Run: headless pygame with SDL's dummy video driver; simulated clock (each Clock.tick advances the game by its frame time, no real sleeping); random seed 0; keys injected as events and as key.get_pressed() state; no mouse input.
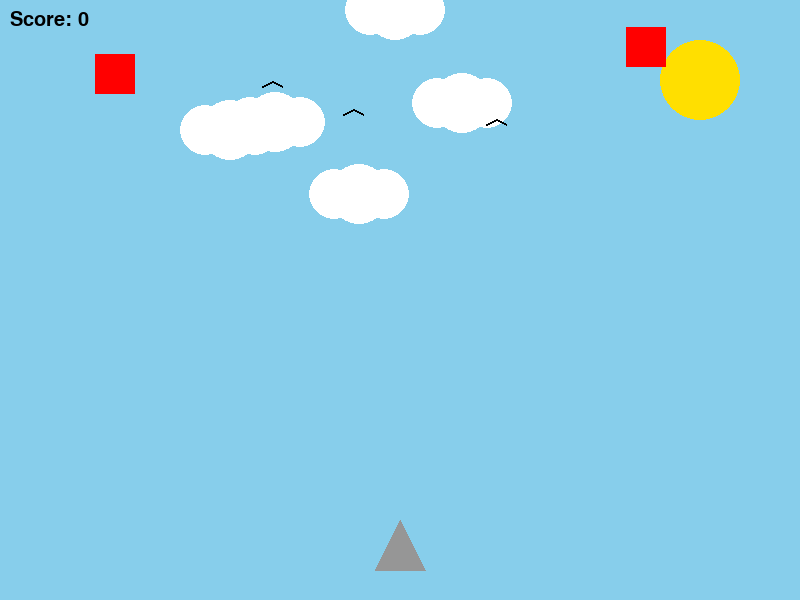
Frame 1 of 4 · flips 1–60 · no input
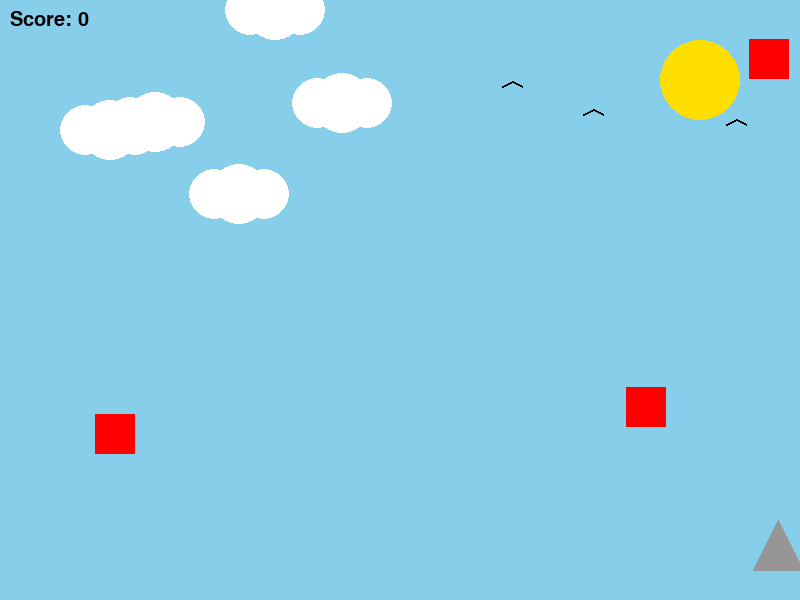
Frame 2 of 4 · flips 61–180 · tapped SPACE, RETURN · held RIGHT (→), D
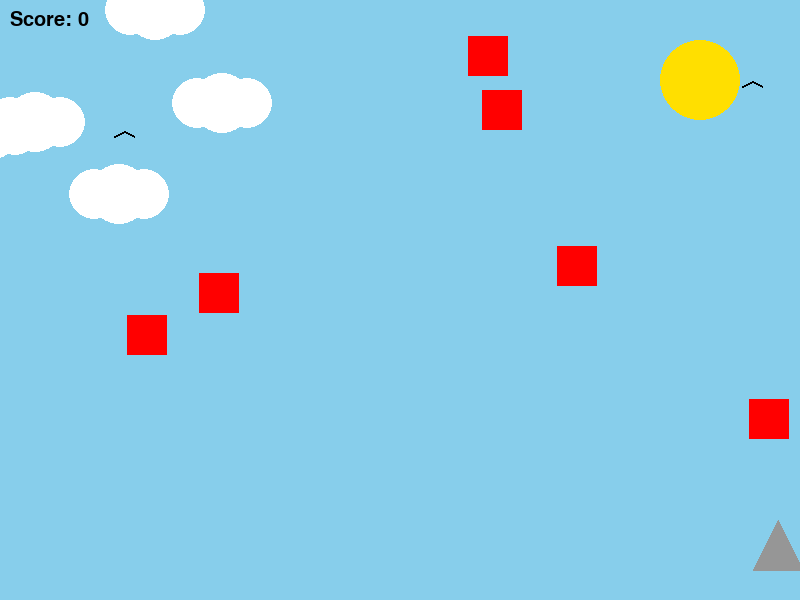
Frame 3 of 4 · flips 181–300 · held DOWN (↓), S
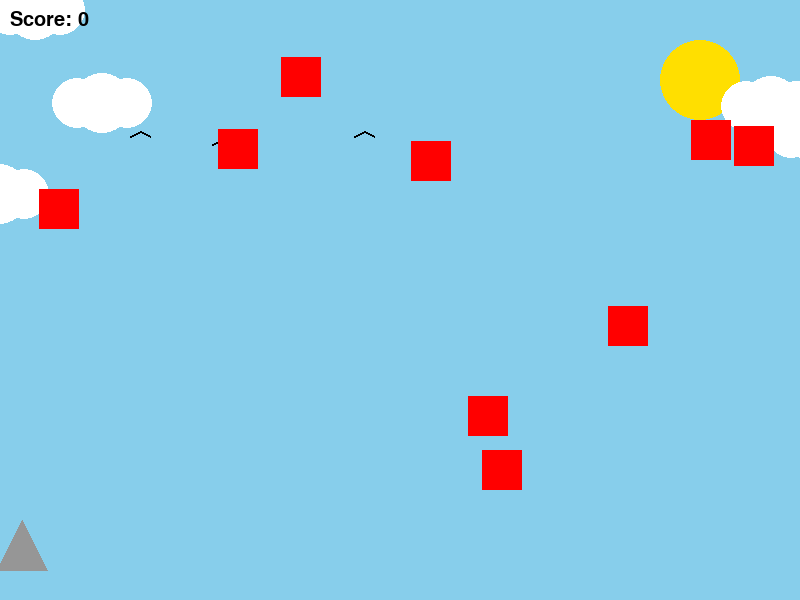
Frame 4 of 4 · flips 301–420 · held LEFT (←), A, UP (↑), W

The pygame program that drew these frames:

import pygame
import random

pygame.init()

# Screen
WIDTH = 800
HEIGHT = 600
screen = pygame.display.set_mode((WIDTH, HEIGHT))
pygame.display.set_caption("Creative Space Shooter")

# Colors
WHITE = (255,255,255)
BLACK = (0,0,0)
RED = (255,0,0)
SKY = (135,206,235)
YELLOW = (255,223,0)
GRAY = (150,150,150)

# Player position
player_x = 375
player_y = 520
player_speed = 7

# Bullets
bullets = []
bullet_speed = 10

# Enemies
enemies = []
enemy_speed = 3

# Clouds
clouds = []
for i in range(5):
    clouds.append([random.randint(0, WIDTH), random.randint(0,200)])

# Birds
birds = []
for i in range(3):
    birds.append([random.randint(0, WIDTH), random.randint(50,150)])

# Score
score = 0
font = pygame.font.SysFont("Arial",30)

clock = pygame.time.Clock()
running = True

while running:

    clock.tick(60)

    for event in pygame.event.get():

        if event.type == pygame.QUIT:
            running = False

        if event.type == pygame.KEYDOWN:
            if event.key == pygame.K_SPACE:
                bullets.append([player_x+20, player_y])

    keys = pygame.key.get_pressed()

    if keys[pygame.K_LEFT] and player_x > 0:
        player_x -= player_speed

    if keys[pygame.K_RIGHT] and player_x < WIDTH-50:
        player_x += player_speed

    # Spawn enemies
    if random.randint(1,30) == 1:
        enemies.append([random.randint(0,750),0])

    # Move bullets
    for bullet in bullets:
        bullet[1] -= bullet_speed

    # Move enemies
    for enemy in enemies:
        enemy[1] += enemy_speed

    # Move clouds
    for cloud in clouds:
        cloud[0] -= 1
        if cloud[0] < -100:
            cloud[0] = WIDTH
            cloud[1] = random.randint(0,200)

    # Move birds
    for bird in birds:
        bird[0] += 2
        if bird[0] > WIDTH:
            bird[0] = -50
            bird[1] = random.randint(50,150)

    # Collision detection
    for enemy in enemies[:]:
        for bullet in bullets[:]:
            if abs(enemy[0]-bullet[0]) < 40 and abs(enemy[1]-bullet[1]) < 40:
                enemies.remove(enemy)
                bullets.remove(bullet)
                score += 1
                break

    bullets = [b for b in bullets if b[1] > 0]

    # SKY
    screen.fill(SKY)

    # SUN
    pygame.draw.circle(screen,YELLOW,(700,80),40)

    # CLOUDS
    for cloud in clouds:
        pygame.draw.circle(screen, WHITE, (cloud[0],cloud[1]),25)
        pygame.draw.circle(screen, WHITE, (cloud[0]+25,cloud[1]),30)
        pygame.draw.circle(screen, WHITE, (cloud[0]+50,cloud[1]),25)

    # BIRDS
    for bird in birds:
        pygame.draw.line(screen,BLACK,(bird[0],bird[1]),(bird[0]+10,bird[1]-5),2)
        pygame.draw.line(screen,BLACK,(bird[0]+10,bird[1]-5),(bird[0]+20,bird[1]),2)

    # ROCKET (player)
    pygame.draw.polygon(screen,GRAY,[
        (player_x+25, player_y),
        (player_x, player_y+50),
        (player_x+50, player_y+50)
    ])

    # Bullets
    for bullet in bullets:
        pygame.draw.rect(screen,BLACK,(bullet[0],bullet[1],5,15))

    # Enemies
    for enemy in enemies:
        pygame.draw.rect(screen,RED,(enemy[0],enemy[1],40,40))

    # Score
    text = font.render("Score: "+str(score),True,BLACK)
    screen.blit(text,(10,10))

    pygame.display.update()

pygame.quit()
